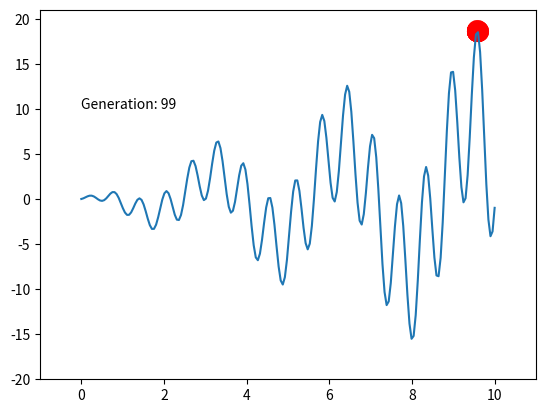

The script that saved this image:
"""Evolution Strategy Example1
Visualize Evolution Strategy to find the biggest value for target function.
The difference between ES and GA is ES use population to generate the kids. Define the
new population base on the top POP_SIZE fitness of mix population and kids. but GA through
choose two DNA from population to generate kid that will replace one of the parents.

Key points
1. Define DNA
Consider the DNA size is 2 and DNA is real number, like [1.221, 2.14]
2. Define fitness
The basic idea is the DNA has the biggest value of target function that has the good fitness
"""

import numpy as np
import matplotlib.pyplot as plt

DNA_SIZE = 1
POP_SIZE = 30
DNA_BOUND = [0, 10]
N_GENERATION = 100
KID_SIZE = 5

# initial population
POP = dict(DNA=DNA_BOUND[1] * np.random.rand(POP_SIZE, DNA_SIZE),
           DNA_Var=np.random.rand(POP_SIZE, DNA_SIZE))

# target function
def F(x):
    return np.sin(10*x)*x + np.cos(2*x)*x

def get_fitness(value):
    return value.flatten()

# generation kids(new DNA) from population base on crossover and mutate
def make_kids(n_kids, POP):
    # generate the empty kids holder
    kids = dict(DNA=np.empty((n_kids, DNA_SIZE)),
                DNA_Var=np.empty((n_kids, DNA_SIZE)))

    for kd, kv in zip(kids["DNA"], kids["DNA_Var"]):
        # crossover
        p_F, p_M = np.random.choice(range(POP_SIZE), size=2, replace=False)
        cross_points = np.random.randint(0, 2, size=DNA_SIZE).astype(np.bool)

        kd[cross_points] = POP["DNA"][p_F, cross_points]
        kd[~cross_points] = POP["DNA"][p_M, ~cross_points]

        kv[cross_points] = POP["DNA_Var"][p_F, cross_points]
        kv[~cross_points] = POP["DNA_Var"][p_M, ~cross_points]

        # mutate
        kv[:] = np.maximum(kv + (np.random.rand(*kv.shape) - 0.5), 0.)  # Variance must > 0
        kd += kv * np.random.randn(*kd.shape)
        kd[:] = np.clip(kd, *DNA_BOUND)
    return kids

# mix POP and kids and select the top POP_SIZE DNA
def kill_kids(kids, POP):
    # make pop and kids together
    for key in ["DNA", "DNA_Var"]:
        POP[key] = np.vstack((POP[key], kids[key]))

    fitness = get_fitness(F(POP["DNA"]))
    fitness_idx = np.argsort(fitness)  # return the indices from small to big

    # select the top POP_SIZE fitness
    for key in ["DNA", "DNA_Var"]:
        POP[key] = POP[key][fitness_idx[-POP_SIZE:]]
    return POP

# dynamic plot
plt.ion()
x = np.linspace(*DNA_BOUND, 200)
plt.plot(x, F(x))
plt.xlim(-1, 11)
plt.ylim(-20, 21)

for g in range(N_GENERATION):

    if "plot_points" in globals():
        plot_points.remove()
        plot_text.remove()

    plot_points = plt.scatter(POP["DNA"], F(get_fitness(POP["DNA"])), c="r", s=200, alpha=0.5)
    plot_text = plt.text(0, 10, "Generation: %i" % g)
    plt.pause(0.05)

    kids = make_kids(KID_SIZE, POP)
    POP = kill_kids(kids, POP)

plt.ioff()
plt.show()
